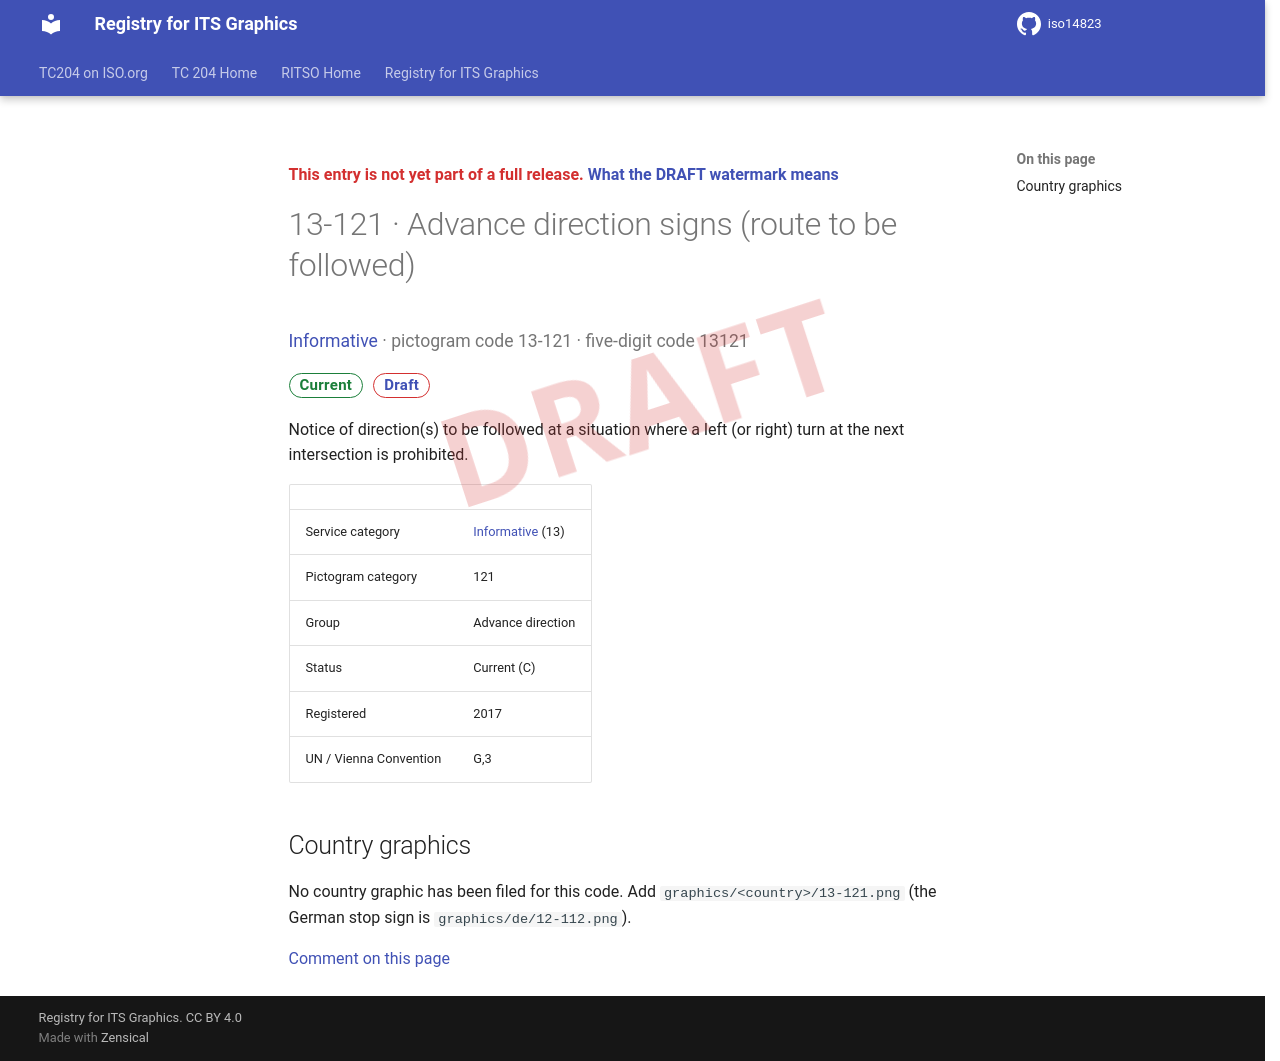

repository: k-vaughn/iso14823 · page: v0.1.0-alpha.1/signs/13-121/index.html · generator: mkdocs

<div class="draft4-watermark" aria-hidden="true"></div>

<p class="draft-note">This entry is not yet part of a full release. <a href="../#draft-watermark">What the DRAFT watermark means</a></p>

# 13-121 · Advance direction signs (route to be followed)

<p class="sign-kicker"><a href="../categories/13/">Informative</a> · pictogram code 13-121 · five-digit code 13121</p>
<p class="sign-chips"><span class="chip chip-current">Current</span> <a class="chip chip-draft" href="../#draft-watermark">Draft</a></p>
<p>Notice of direction(s) to be followed at a situation where a left (or right) turn at the next intersection is prohibited.</p>
| | |
| --- | --- |
| Service category | <a href="../categories/13/">Informative</a> (13) |
| Pictogram category | 121 |
| Group | Advance direction |
| Status | Current (C) |
| Registered | 2017 |
| UN / Vienna Convention | G,3 |

## Country graphics

<p>No country graphic has been filed for this code. Add <code>graphics/&lt;country&gt;/13-121.png</code> (the German stop sign is <code>graphics/de/12-112.png</code>).</p>

[Comment on this page](https://github.com/k-vaughn/iso14823/issues/new?template=page-feedback.yml&title=%5BPage+feedback%5D+13-121+%C2%B7+Advance+direction+signs+%28route+to+be+followed%29&page-title=13-121+%C2%B7+Advance+direction+signs+%28route+to+be+followed%29&page-path=signs%2F13-121.md)
